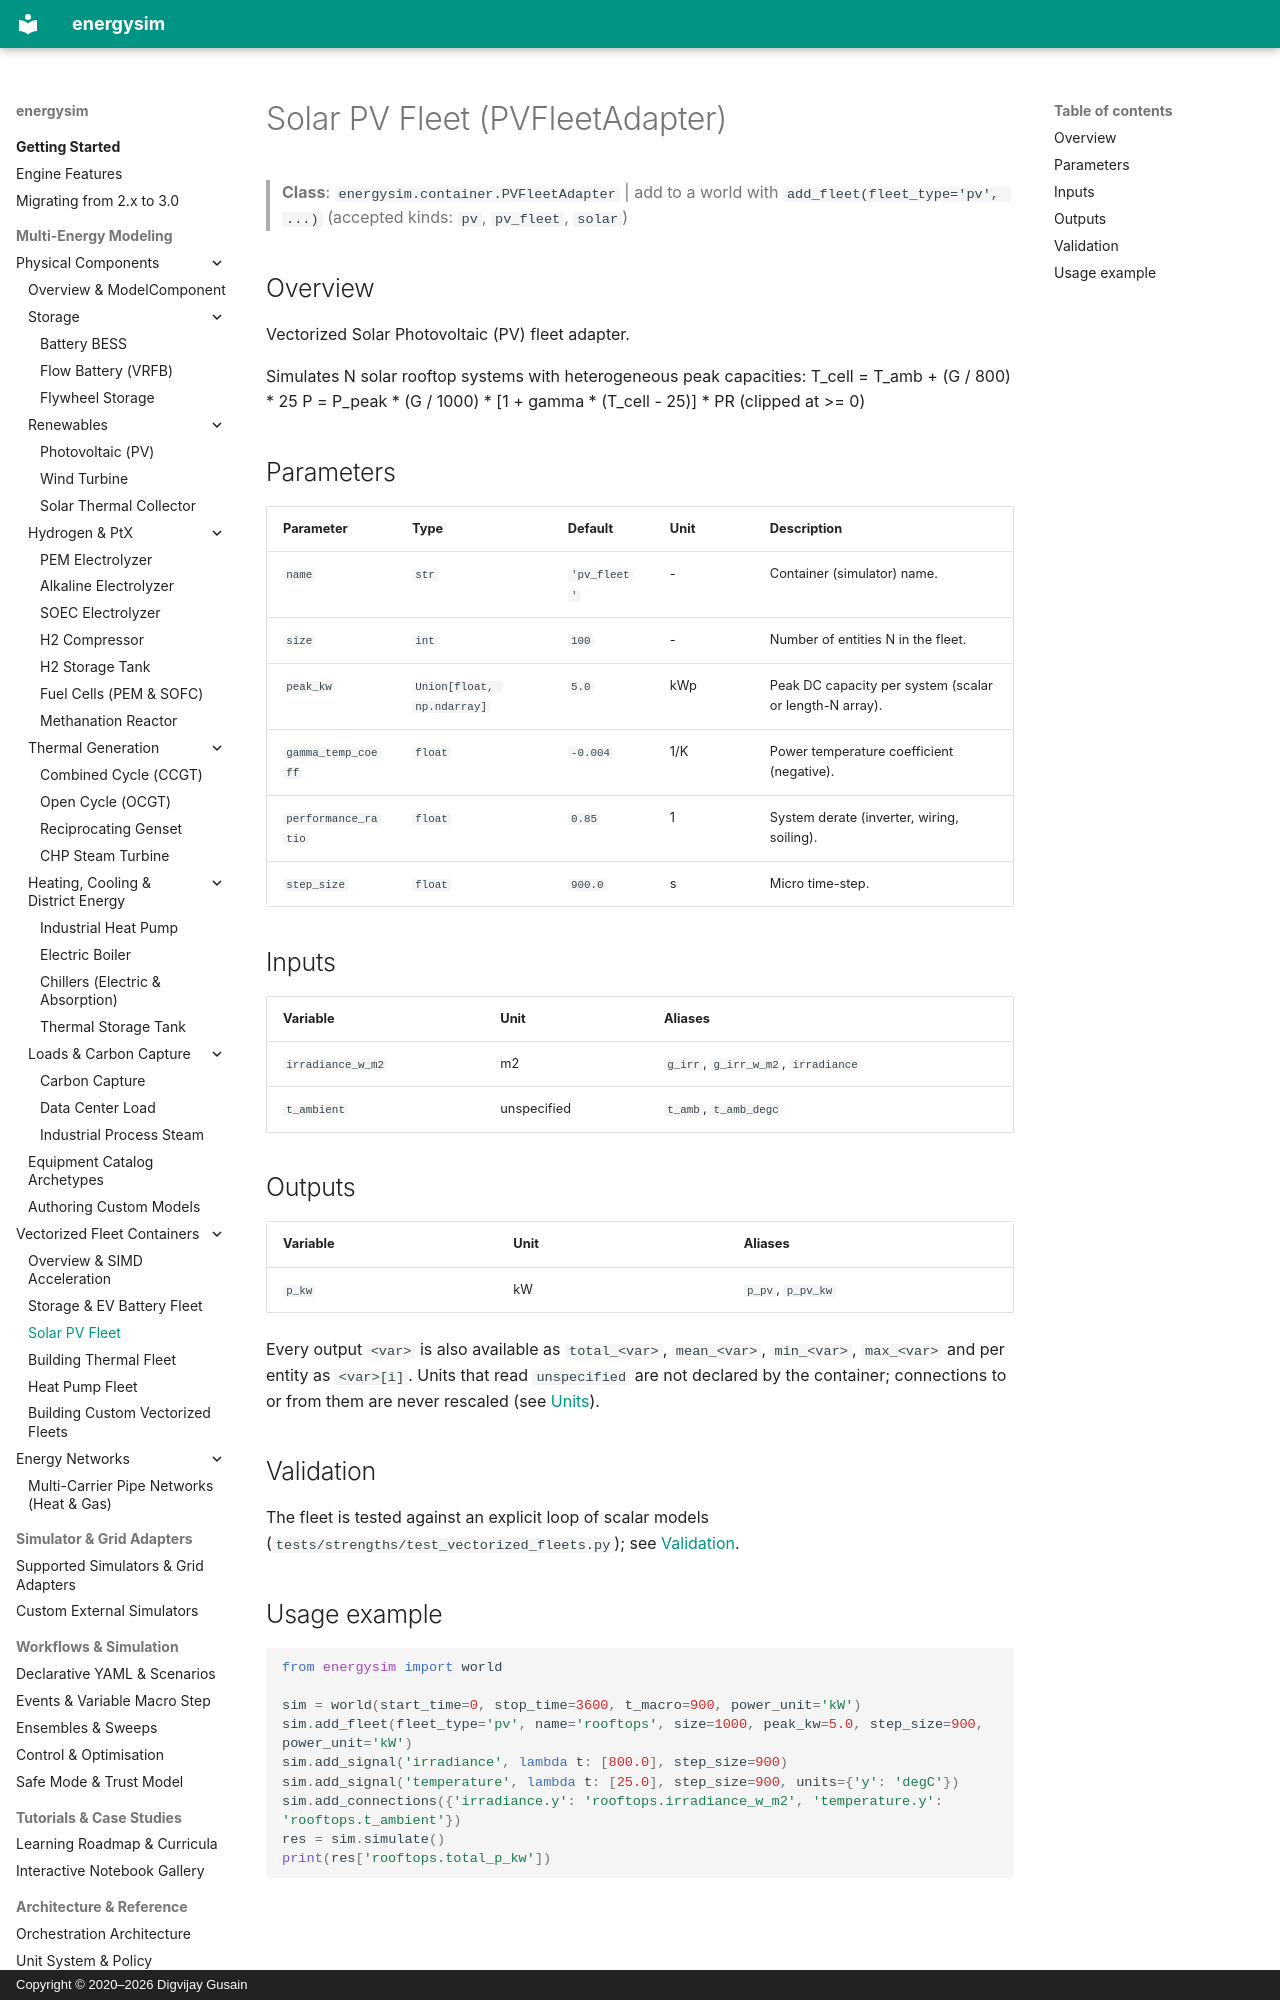

repository: dgusain1/energysim · page: containers/pv_fleet/index.html · generator: mkdocs · copyright: Copyright © 2020–2026 Digvijay Gusain

<!-- Generated by scripts/generate_reference_docs.py. Do not edit by hand. -->

# Solar PV Fleet (PVFleetAdapter)

> **Class**: `energysim.container.PVFleetAdapter` | add to a world with `add_fleet(fleet_type='pv', ...)` (accepted kinds: `pv`, `pv_fleet`, `solar`)

## Overview

Vectorized Solar Photovoltaic (PV) fleet adapter.

Simulates N solar rooftop systems with heterogeneous peak capacities:
  T_cell = T_amb + (G / 800) * 25
  P = P_peak * (G / 1000) * [1 + gamma * (T_cell - 25)] * PR     (clipped at >= 0)

## Parameters

| Parameter | Type | Default | Unit | Description |
|---|---|---|---|---|
| `name` | `str` | `'pv_fleet'` | - | Container (simulator) name. |
| `size` | `int` | `100` | - | Number of entities N in the fleet. |
| `peak_kw` | `Union[float, np.ndarray]` | `5.0` | kWp | Peak DC capacity per system (scalar or length-N array). |
| `gamma_temp_coeff` | `float` | `-0.004` | 1/K | Power temperature coefficient (negative). |
| `performance_ratio` | `float` | `0.85` | 1 | System derate (inverter, wiring, soiling). |
| `step_size` | `float` | `900.0` | s | Micro time-step. |

## Inputs

| Variable | Unit | Aliases |
|---|---|---|
| `irradiance_w_m2` | m2 | `g_irr`, `g_irr_w_m2`, `irradiance` |
| `t_ambient` | unspecified | `t_amb`, `t_amb_degc` |

## Outputs

| Variable | Unit | Aliases |
|---|---|---|
| `p_kw` | kW | `p_pv`, `p_pv_kw` |

Every output `<var>` is also available as `total_<var>`, `mean_<var>`, `min_<var>`, `max_<var>` and per entity as `<var>[i]`. Units that read `unspecified` are not declared by the container; connections to or from them are never rescaled (see [Units](../units.md)).

## Validation

The fleet is tested against an explicit loop of scalar models (`tests/strengths/test_vectorized_fleets.py`); see [Validation](../validation.md).
